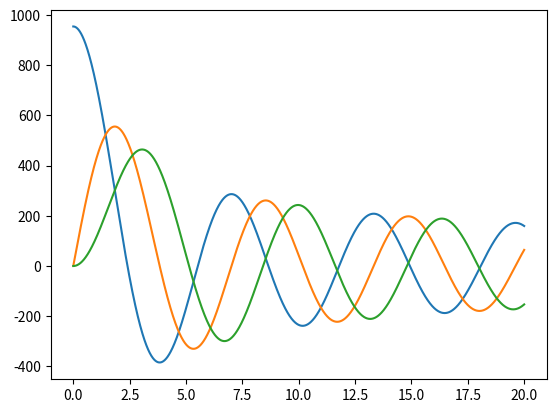

This figure's Python source:
import math
import numpy as np
import matplotlib.pyplot as plt
import random 


def f(m,x,theta):
    return (np.cos(m*theta-(x*np.sin(theta))))*(1/np.pi)


theta1=np.arange(0.0,3.146+3.146/1000,3.146/1000)
x=np.arange(0,20+0.001,0.01)
m=[0,1,2]
i0=[]
i1=[]
i2=[]

for i in x:
    l=1001
    h=np.pi/1000
    cont=0
    for k in range(l):
        if(k==0):
            cont=cont+f(0,i,k*h)/3
        elif(k==(l-1)):
            cont=cont+f(0,i,k*h)/3
        elif(k%2==0):
            cont=cont+f(0,i,k*h)*2
        elif(k%2==1):
            cont=cont+f(0,i,k*h)*4
    #El contador esta bien, no se porque no puedo meterlo a i0
    list.append(i0,cont)

for i in x:
    l=1001
    h=np.pi/1000
    cont=0
    for k in range(l):
        if(k==0):
            cont=cont+f(1,i,k*h)/3
        elif(k==(l-1)):
            cont=cont+f(1,i,k*h)/3
        elif(k%2==0):
            cont=cont+f(1,i,k*h)*2
        elif(k%2==1):
            cont=cont+f(1,i,k*h)*4
    list.append(i1,cont)

for i in x:
    l=1001
    h=np.pi/1000
    cont=0
    for k in range(l):
        if(k==0):
            cont=cont+f(2,i,k*h)/3
        elif(k==(l-1)):
            cont=cont+f(2,i,k*h)/3
        elif(k%2==0):
            cont=cont+f(2,i,k*h)*2
        elif(k%2==1):
            cont=cont+f(2,i,k*h)*4
    list.append(i2,cont)

fig1=plt.figure()
plt.plot(x,i0)
plt.plot(x,i1)
plt.plot(x,i2)


